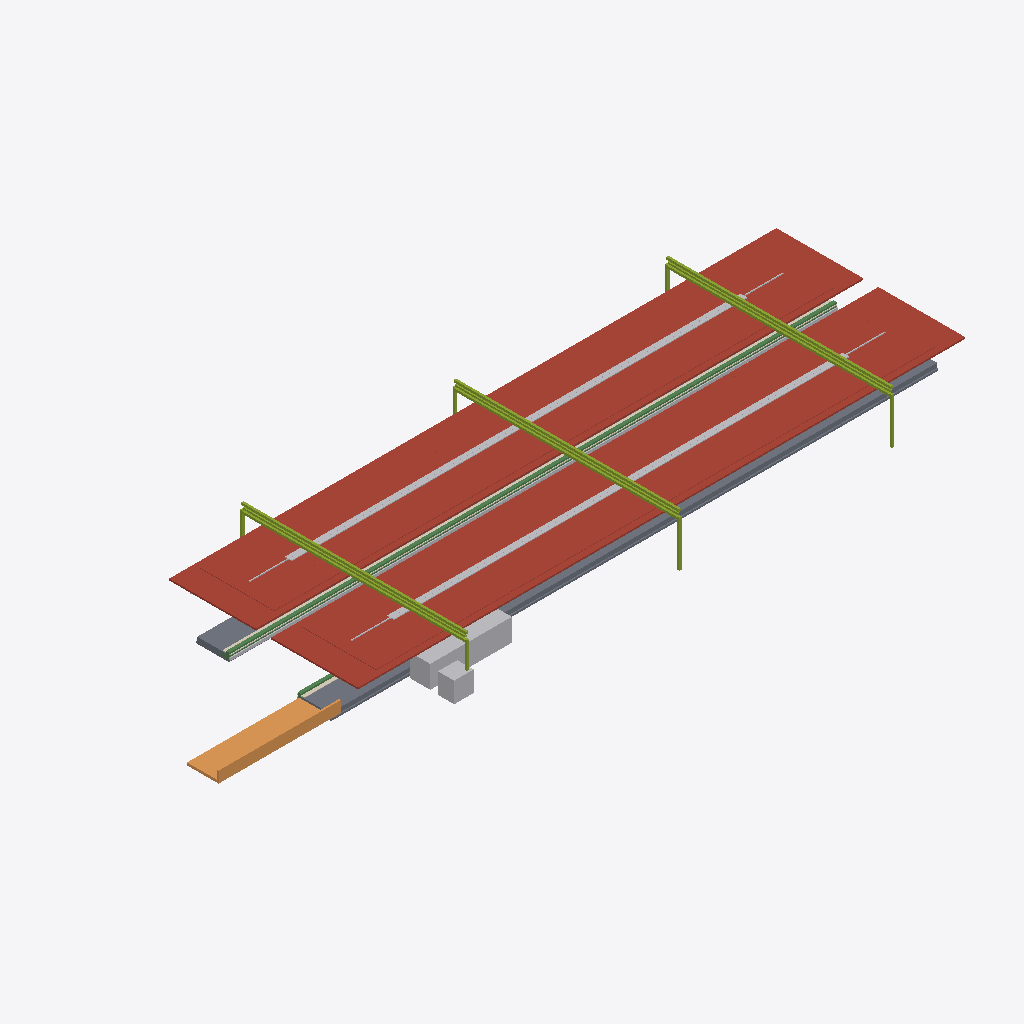
Isometric view of an IFC building model (IFC-SPF (STEP), schema IFC4X3, length unit metre), seen from the south-west, elements coloured by IFC class: 5 other elements (light grey), 2 roofs (red-brown), 2 slabs (grey), 1 member (olive), 1 ramp (orange), 1 beam (green), 1 covering (cream).
Extent 70.5 m × 22.4 m × 6.0 m (x, y, z). Elements (26): 3 IfcElectricDistributionBoard, 2 IfcCableCarrierSegment, 2 IfcCommunicationsAppliance, 2 IfcDiscreteAccessory, 2 IfcMember, 2 IfcRoof, 2 IfcSlab, 1 IfcAlarm, 1 IfcAudioVisualAppliance, 1 IfcBeam, 1 IfcBuildingElementProxy, 1 IfcCovering.

HEADER;
FILE_DESCRIPTION(('ViewDefinition [CoordinationView]'),'2;1');
FILE_NAME('station-standard.ifc','2026-08-30T00:00:00+00:00',('OpenSourceRail'),('OpenSourceRail'),'IfcOpenShell 0.8.5','OpenSourceRail deterministic station IFC exporte','design-reference / not for construction');
FILE_SCHEMA(('IFC4X3'));
ENDSEC;
DATA;
#1=IFCPROJECT('1rrc1slHHHSPxgtp8aZ4VY',$,'OSR standard station coordination',$,$,$,$,(#14),#9);
#2=IFCSITE('0F9tfqivnIgf8tws_I8W9c',$,'standard station site',$,$,#18,$,$,.ELEMENT.,$,$,$,$,$);
#3=IFCBUILDING('0QiXPzEmTKWO2lhT7932dH',$,'standard station',$,$,#21,$,$,.ELEMENT.,$,$,$);
#1688=IFCROOF('3geHt8OJ9NJuaXISAt9mDG',$,'8.5 m × 22 m factory-bonded auxiliary solar-roof bay module','ceil(1296.0 m2 required / 187 m2 module)','OSR station product item',#1719,#1716,'STN-CNP-P050',$);
#894=IFCROOF('2VnriFlH9LygpIzIZoNP4p',$,'factory-bonded solar roof sandwich panel with MC4 leads','one 6 m × 4.2 m panel per canopy bay','OSR station product item',#925,#922,'STN-CNP-P030',$);
#1736=IFCMEMBER('102X0i_ObRV8z3slo2gNp4',$,'22 m S355 transverse Warren-truss frame with two HSS 200 columns','N + 1 shared transverse frames for N adjacent auxiliary roof modules','OSR station product item',#1977,#1974,'STN-CNP-P060',$);
#78=IFCSLAB('0am8lMgzXKXQtpUV7RqCmr',$,'6 m ground-level station slab and depressed double-track guideway-channel panel','ceil(59.5 m / 6 m) × 1 at-grade track channels','OSR station product item',#97,#94,'STN-CIV-P010',$);
#2138=IFCDISTRIBUTIONELEMENT('0QUkq1SQ9S5RtONLIH7Hw_',$,'auxiliary-canopy gutter, downpipe, lightning, maintenance-access, and edge-protection kit','one coordinated drainage, lightning, and safe-access kit per roof bay','OSR station product item',#2181,#2178,'STN-CNP-P090');
#1652=IFCRAMP('1A0In$NGPQMgWOVM6eVL4b',$,'direct/protected pedestrian approach, kerb, ramp, and boundary kit','ground-level-side-access','OSR station product item',#1671,#1668,'STN-ACC-P010',$);
#210=IFCBEAM('0phD2K$2rRJhSJkYKLe8vz',$,'3 m at-grade guideway-channel edge beam, coping/tactile carrier, and drained service trough','one controlled edge module per 3 m of at-grade boarding edge','OSR station product item',#241,#238,'STN-CIV-P040',$);
#1344=IFCTRANSPORTELEMENT('2aTLs4ukTU_hEti$Ue2x0m',$,'fare gate, accessible gate, and validator equipment kit','RFC 0010 gate lanes; halt uses two open-platform validators','OSR station product item',#1381,#1378,'STN-PAX-P040',$);
#258=IFCCOVERING('2oV5foncDH085M8OmnO8h5',$,'platform coping, tactile strip, warning line, and edge-marker kit','full boarding edge length','OSR station product item',#289,#286,'STN-PLT-P010',$);
#150=IFCPIPESEGMENT('0uGXF7EeTIbAAHQJcVvgQp',$,'platform and track drainage channel, pipe, catch-pit, and outlet kit','platform length × configured platform count','OSR station product item',#193,#190,'STN-CIV-P030',$);
#114=IFCSLAB('0xbJTHoLbIAvduA1vEpp9N',$,'platform sub-base, levelling pad, grout, and closure-pour kit','one placement and closure kit per configured platform','OSR station product item',#133,#130,'STN-CIV-P020',$);
#1398=IFCBUILDINGELEMENTPROXY('2DBjVnrOPHEvA1$MdE117H',$,'ticket-vending machine equipment kit','RFC 0010 TVM count; zero at halt','OSR station product item',#1429,#1426,'STN-PAX-P050',$);
#942=IFCCABLECARRIERSEGMENT('0zFb30REDPSAvGMQpsyyZ$',$,'platform-canopy PV string, combiner, isolation, bonding, and downlink kit','one controlled DC string and isolation package per platform canopy','OSR station product item',#973,#970,'STN-CNP-P040',$);
ENDSEC;
